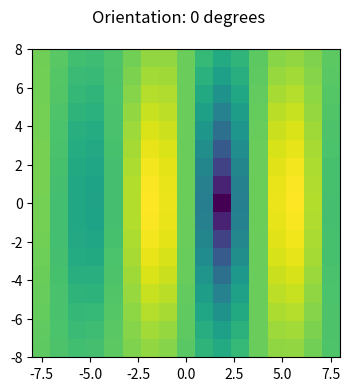
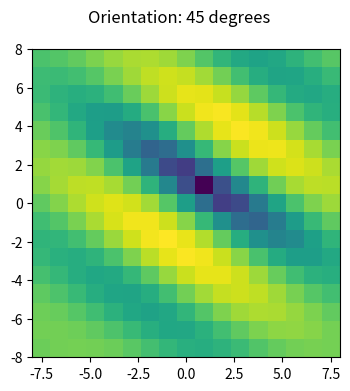
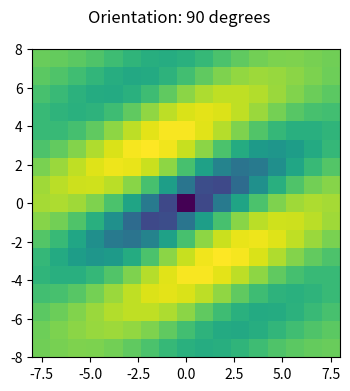
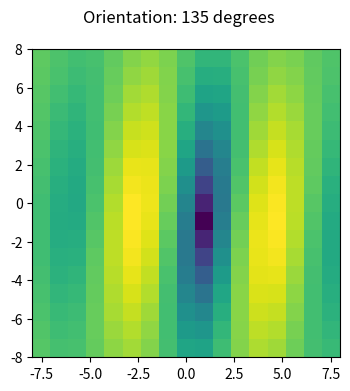
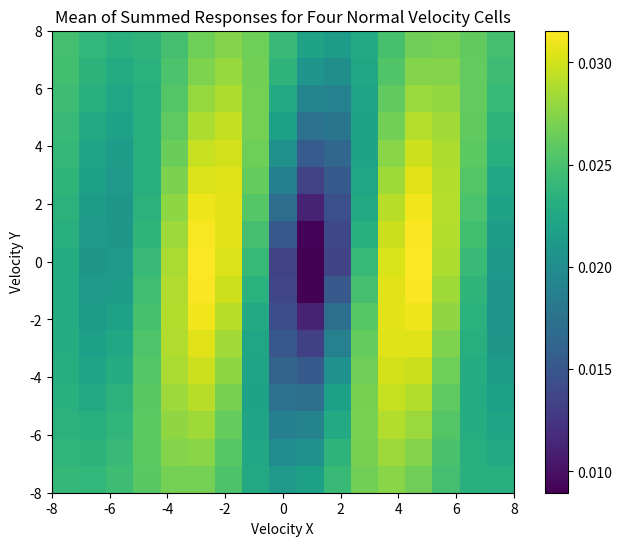

Source code (Python) for these figures, in order:
import numpy as np
from scipy.signal import convolve2d
import matplotlib.pyplot as plt

np.random.seed(2) 
# Function to create a 2D Gabor filter
def make2DGabor(M, kx, ky):
    
    sigma = 0.5 * M / np.sqrt(kx**2 + ky**2)
    x = np.linspace(-M//2, M//2, M)
    y = np.linspace(-M//2, M//2, M)
    X, Y = np.meshgrid(x, y)
    cos2D = np.cos(2 * np.pi * (kx * X + ky * Y) / M)
    sin2D = np.sin(2 * np.pi * (kx * X + ky * Y) / M)
    g = np.exp(-(X**2 + Y**2) / (2 * sigma**2))
    Gaussian2D = g / (2 * np.pi * sigma**2)
    cosGabor = Gaussian2D * cos2D
    sinGabor = Gaussian2D * sin2D
    return cosGabor, sinGabor


# Function to simulate the response of a binocular complex cell with a disparity shift
def simulate_binocular_cell_response(image_size, gabor_filter, disparityx, disparityy):
    mean_response = np.zeros((len(velocities_y), len(velocities_x)))

    shifted_cosGabor = np.roll(np.roll(gabor_filter[0], disparityx, axis=1), disparityy, axis=0)
    shifted_sinGabor = np.roll(np.roll(gabor_filter[1], disparityx, axis=1), disparityy, axis=0)
    
    noise_image = np.random.rand(*image_size)
    left_image = noise_image 

    response_left_cos = convolve2d(left_image, gabor_filter[0], mode='valid')
    response_left_sin = convolve2d(left_image, gabor_filter[1], mode='valid')

    response_cos = convolve2d(left_image, shifted_cosGabor, mode='valid')
    response_sin = convolve2d(left_image, shifted_sinGabor, mode='valid')

    for i, vx in enumerate(velocities_x):
        for j, vy in enumerate(velocities_y):

            rolled_response_cos = np.roll(np.roll(response_cos, -vx, axis=1), vy, axis=0)
            rolled_response_sin = np.roll(np.roll(response_sin, -vx, axis=1), vy, axis=0)

            # Compute mean response
            mean_response[j, i] = np.mean(np.sqrt((response_left_cos - rolled_response_cos)**2 + (response_left_sin - rolled_response_sin)**2))
    
    return mean_response

#-----------------------------------------------
# Set up parameters
image_size = (256, 256)
velocities_x = list(range(-8, 9)) 
velocities_y = list(range(-8, 9)) 
orientations = [0, np.pi/4, np.pi/2, 3*np.pi/4]  # Orientations in radians for 0, 45, 90, and 135 degrees

# Initialize the mean response matrix for each orientation
mean_responses = {theta: np.zeros((len(velocities_x), len(velocities_y))) for theta in orientations}

# Generate velocity pairs and compute mean responses for each orientation

# --------------- Mean responses 0 orientation
plt.figure(figsize=(6, 4))
plt.suptitle('Orientation: 0 degrees')
plt.subplot(111)
kx = np.cos(0) * 4  # 4 cycles per M samples, adjust as necessary
ky = np.sin(0) * 4
gabor_filter = make2DGabor(32, kx, ky)
a0 = simulate_binocular_cell_response(image_size, gabor_filter,2,0)
plt.imshow(a0, extent=[velocities_x[0], velocities_x[-1], velocities_y[0], velocities_y[-1]])

# --------------- Mean responses 45 orientation
plt.figure(figsize=(6, 4))
plt.suptitle('Orientation: 45 degrees')
plt.subplot(111)
kx = np.cos(45) * 4  # 4 cycles per M samples, adjust as necessary
ky = np.sin(45) * 4
gabor_filter = make2DGabor(32, kx, ky)
a45 = simulate_binocular_cell_response(image_size, gabor_filter,1,1)
plt.imshow(a45, extent=[velocities_x[0], velocities_x[-1], velocities_y[0], velocities_y[-1]])

# --------------- Mean responses 90 orientation
plt.figure(figsize=(6, 4))
plt.suptitle('Orientation: 90 degrees')
plt.subplot(111)
kx = np.cos(90) * 4  # 4 cycles per M samples, adjust as necessary
ky = np.sin(90) * 4
gabor_filter = make2DGabor(32, kx, ky)
a90 = simulate_binocular_cell_response(image_size, gabor_filter,0,0)
plt.imshow(a90, extent=[velocities_x[0], velocities_x[-1], velocities_y[0], velocities_y[-1]])

# --------------- Mean responses 135 orientation
plt.figure(figsize=(6, 4))
plt.suptitle('Orientation: 135 degrees')
plt.subplot(111)
kx = np.cos(135) * 4  # 4 cycles per M samples, adjust as necessary
ky = np.sin(135) * 4
gabor_filter = make2DGabor(32, kx, ky)
a135 = simulate_binocular_cell_response(image_size, gabor_filter,1,-1)
plt.imshow(a135, extent=[velocities_x[0], velocities_x[-1], velocities_y[0], velocities_y[-1]])


# change to (6,0) to build a different high order cell
true_vx = 2
true_vy = 0

summed_mean_responses = np.zeros((len(velocities_y), len(velocities_x)))

# 0 degree gabor
summed_mean_responses += simulate_binocular_cell_response(image_size, gabor_filter, true_vx * 1, 0)
#45  degree
summed_mean_responses += simulate_binocular_cell_response(image_size, gabor_filter, round((true_vx + true_vy)*0.5), round((true_vx + true_vy)*0.5))
#90 degree 
summed_mean_responses += simulate_binocular_cell_response(image_size, gabor_filter, 0, true_vy*1)
#45  degree
summed_mean_responses += simulate_binocular_cell_response(image_size, gabor_filter, round((true_vx - true_vy)*0.5), round((-true_vx + true_vy)*0.5))

mean_of_summed_responses = summed_mean_responses / len(orientations)

# Plot the mean of the summed responses
plt.figure(figsize=(8, 6))
plt.title('Mean of Summed Responses for Four Normal Velocity Cells')
plt.imshow(mean_of_summed_responses, extent=[velocities_x[0], velocities_x[-1], velocities_y[0], velocities_y[-1]])
plt.xlabel('Velocity X')
plt.ylabel('Velocity Y')
plt.colorbar()
plt.show()